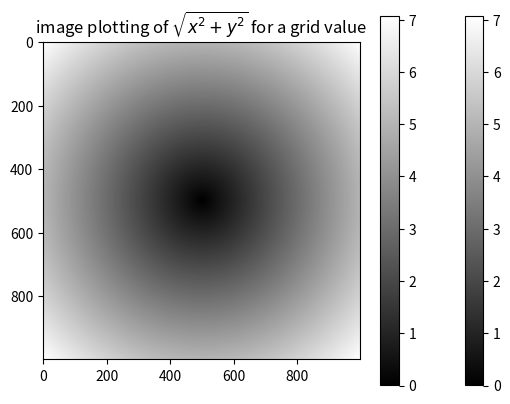

This figure's Python source:
'''
DTATA PROCESSING WITH NUMPY ARRAY 
IT REMPVE THE LOOP METHOD BY ARRAY OPERATION 
it is 32 or 3 magnitude faster than norma python 

'''
#  the practice replacing the explicite loop with array expression is called array vactorization

"""
problem description :
calculate :----------> squrt(x^2+y^2) across a regular grid of values

hint:~  np.meshgrid :-------->> fxn takes two 1-d array and produce two 2-d matrices coressponding to all points of (x,y) in two arrays 
"""

#  import module numpy

#  take 1000 random points
import  matplotlib.pylab as plt
import numpy as np
if __name__ == "__main__":
    points = np.arange(-5, 5, 0.01)
    xs, ys = np.meshgrid(points, points)

    # print(xs)
    # print()
    # print(ys)

    z = np.sqrt(xs ** 2 + ys ** 2)
    # print(z)

    #  importing the py plote as plty


    plt.imshow(z, cmap=plt.cm.gray); plt.colorbar()
    plt.colorbar()
    plt.title("image plotting of $\sqrt{x^2 + y^2}$ for a grid value ")
